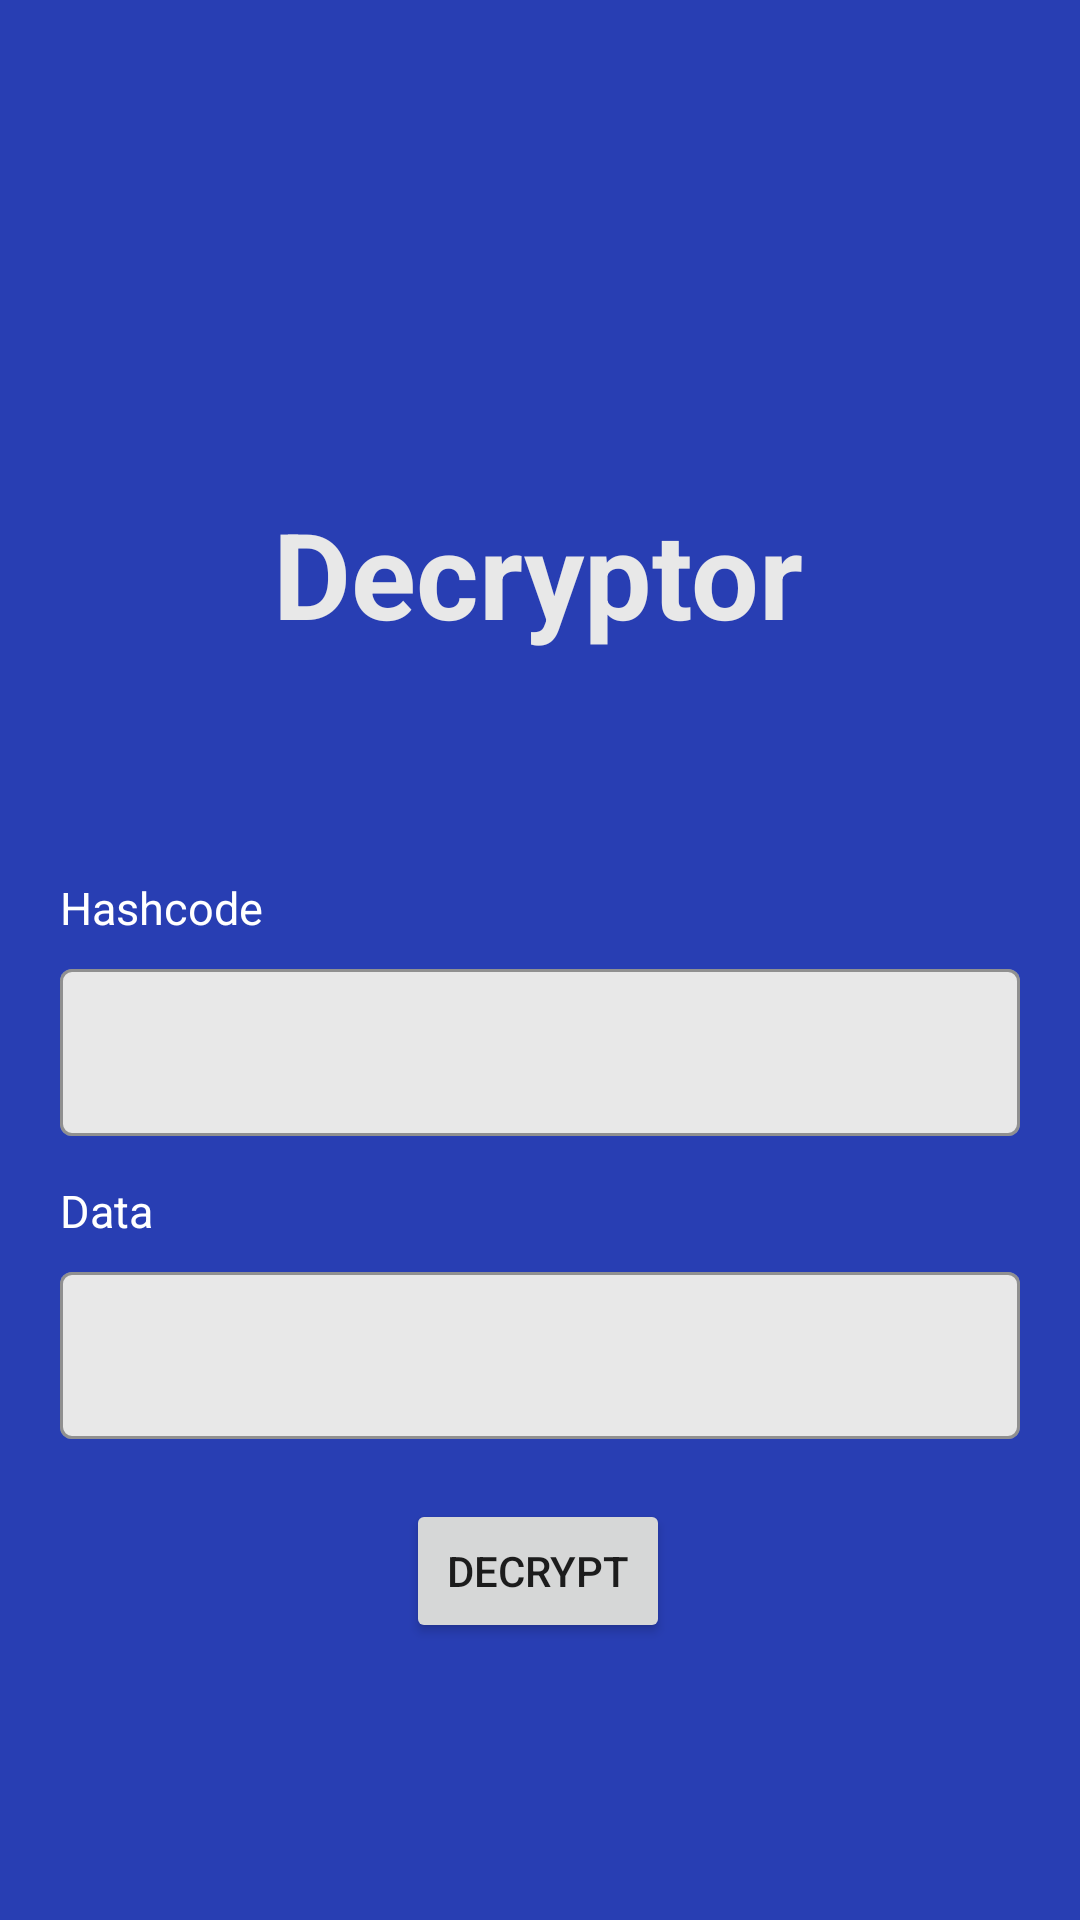

Layout XML and referenced resources for this Android screen:
<!-- AndroidManifest.xml: application theme Theme.Encryptor -->
<!-- res/layout/activity_decrypt.xml -->
<?xml version="1.0" encoding="utf-8"?>
<androidx.constraintlayout.widget.ConstraintLayout xmlns:android="http://schemas.android.com/apk/res/android"
    xmlns:app="http://schemas.android.com/apk/res-auto"
    xmlns:tools="http://schemas.android.com/tools"
    android:layout_width="match_parent"
    android:layout_height="match_parent"
    android:background="@color/colorPrimary"
    tools:context=".DecryptActivity">


    <TextView
        android:id="@+id/text4"
        android:layout_width="wrap_content"
        android:layout_height="wrap_content"
        android:layout_marginBottom="5dp"
        android:text="Data"
        android:textColor="@color/white"
        android:textSize="15sp"
        app:layout_constraintBottom_toTopOf="@+id/textInputLayout"
        app:layout_constraintStart_toStartOf="@+id/textInputLayout"
        tools:ignore="HardcodedText" />

    <TextView
        android:id="@+id/text3"
        android:layout_width="wrap_content"
        android:layout_height="wrap_content"
        android:layout_marginBottom="5dp"
        android:text="Hashcode"
        android:textColor="@color/white"
        android:textSize="15sp"
        app:layout_constraintBottom_toTopOf="@+id/textInputLayout2"
        app:layout_constraintStart_toStartOf="@+id/textInputLayout2"
        tools:ignore="HardcodedText" />

    <com.google.android.material.textfield.TextInputLayout
        android:id="@+id/textInputLayout"
        style="@style/Widget.MaterialComponents.TextInputLayout.OutlinedBox"
        android:layout_width="320dp"
        android:layout_height="wrap_content"
        android:layout_marginTop="40dp"
        app:boxBackgroundColor="@color/colorSecondary"
        app:layout_constraintEnd_toEndOf="parent"
        app:layout_constraintHorizontal_bias="0.5"
        app:layout_constraintStart_toStartOf="parent"
        app:layout_constraintTop_toBottomOf="@+id/textInputLayout2">

        <com.google.android.material.textfield.TextInputEditText
            android:id="@+id/dataText"
            android:focusable="false"
            android:cursorVisible="false"
            android:layout_width="match_parent"
            android:layout_height="match_parent" />
    </com.google.android.material.textfield.TextInputLayout>

    <com.google.android.material.button.MaterialButton
        android:id="@+id/copyDataBtn"
        style="@style/Widget.App.Button.OutlinedButton.IconOnly"
        android:layout_width="wrap_content"
        android:layout_height="wrap_content"
        android:insetTop="5dp"
        android:insetBottom="2dp"
        app:icon="@drawable/ic_copy"
        app:iconTint="@color/black"
        app:layout_constraintBottom_toBottomOf="@+id/textInputLayout"
        app:layout_constraintEnd_toEndOf="@+id/textInputLayout"
        app:layout_constraintTop_toTopOf="@+id/textInputLayout"
        app:rippleColor="@color/colorSecondary"
        app:strokeWidth="0dp" />

    <TextView
        android:id="@+id/textView"
        android:layout_width="wrap_content"
        android:layout_height="wrap_content"
        android:text="Decryptor"
        android:textColor="@color/colorSecondary"
        android:textSize="40sp"
        android:textStyle="bold"
        app:layout_constraintBottom_toBottomOf="parent"
        app:layout_constraintEnd_toEndOf="parent"
        app:layout_constraintHorizontal_bias="0.498"
        app:layout_constraintStart_toStartOf="parent"
        app:layout_constraintTop_toTopOf="parent"
        app:layout_constraintVertical_bias="0.28"
        tools:ignore="HardcodedText" />

    <com.google.android.material.textfield.TextInputLayout
        android:id="@+id/textInputLayout2"
        style="@style/Widget.MaterialComponents.TextInputLayout.OutlinedBox"
        android:layout_width="320dp"
        android:layout_height="wrap_content"
        android:layout_marginTop="100dp"
        app:boxBackgroundColor="@color/colorSecondary"
        app:layout_constraintEnd_toEndOf="parent"
        app:layout_constraintHorizontal_bias="0.5"
        app:layout_constraintStart_toStartOf="parent"
        app:layout_constraintTop_toBottomOf="@+id/textView">

        <com.google.android.material.textfield.TextInputEditText
            android:id="@+id/hashcodeText"
            android:layout_width="match_parent"
            android:layout_height="match_parent" />
    </com.google.android.material.textfield.TextInputLayout>

    <Button
        android:id="@+id/decryptBtn"
        android:layout_width="wrap_content"
        android:layout_height="wrap_content"
        android:layout_marginTop="20dp"
        android:text="Decrypt"
        app:layout_constraintEnd_toEndOf="parent"
        app:layout_constraintHorizontal_bias="0.498"
        app:layout_constraintStart_toStartOf="parent"
        app:layout_constraintTop_toBottomOf="@+id/textInputLayout"
        app:strokeColor="@color/colorSecondary"
        app:strokeWidth="1dp"
        tools:ignore="HardcodedText" />

    <TextView
        android:id="@+id/errorTextDecrypt"
        android:layout_width="wrap_content"
        android:layout_height="wrap_content"
        android:layout_marginTop="30dp"
        android:textColor="@color/colorError"
        android:textSize="20sp"
        app:layout_constraintEnd_toEndOf="parent"
        app:layout_constraintHorizontal_bias="0.5"
        app:layout_constraintStart_toStartOf="parent"
        app:layout_constraintTop_toBottomOf="@+id/textView" />

</androidx.constraintlayout.widget.ConstraintLayout>
<!-- resources referenced by this layout -->
<resources>
  <color name="black">#FF000000</color>
  <color name="colorError">#D91356</color>
  <color name="colorPrimary">#283EB3</color>
  <color name="colorSecondary">#E8E8E8</color>
  <color name="white">#FFFFFFFF</color>
  <style name="Widget.App.Button.OutlinedButton.IconOnly" parent="Widget.MaterialComponents.Button.OutlinedButton">
          <item name="iconPadding">0dp</item>
          <item name="android:insetTop">10dp</item>
          <item name="android:insetBottom">10dp</item>
          <item name="android:paddingLeft">10dp</item>
          <item name="android:paddingRight">10dp</item>
          <item name="android:minWidth">0dp</item>
          <item name="android:minHeight">0dp</item>
      </style>
  <style name="Theme.Encryptor" parent="Theme.MaterialComponents.DayNight.DarkActionBar">
          
          <item name="colorPrimary">#283EB3</item>
          <item name="colorPrimaryVariant">#0025F1</item>
          <item name="colorOnPrimary">@color/white</item>
          
          <item name="colorSecondary">#E8E8E8</item>
          <item name="colorSecondaryVariant">#8C8C8C</item>
          <item name="colorOnSecondary">@color/black</item>
          
          <item name="android:statusBarColor" tools:targetApi="l">?attr/colorPrimaryVariant</item>
          
      </style>
</resources>
